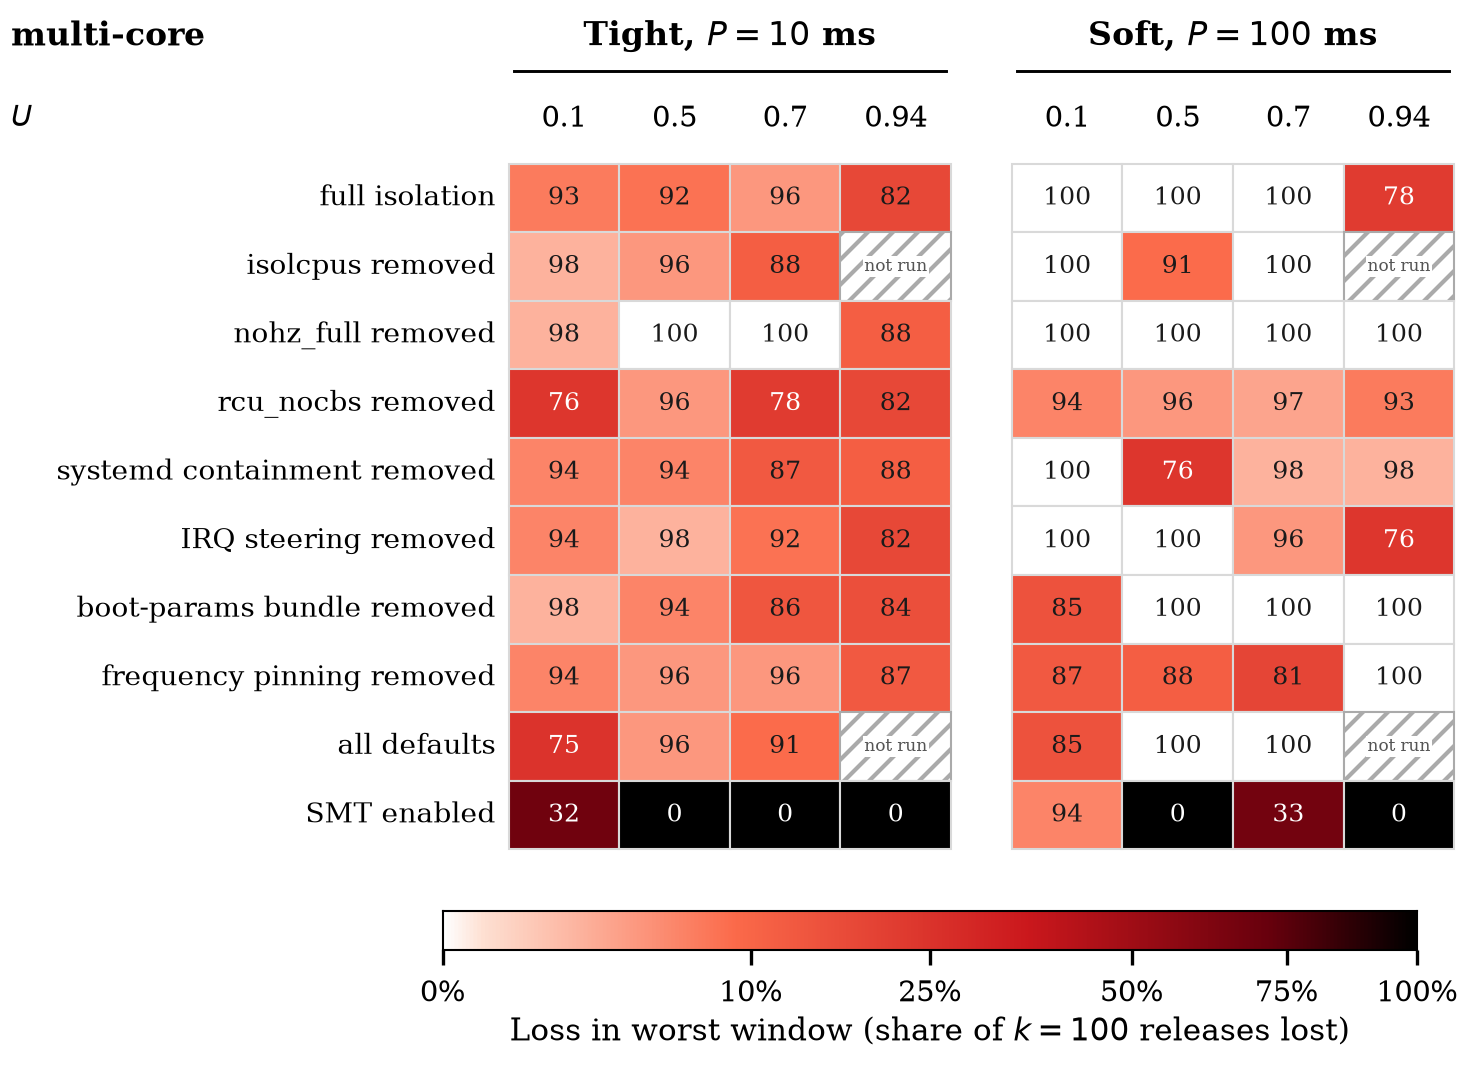

Values plotted in this chart, from the file beside it:
placement, configuration, scale, U, max_lost_k100, m, status, k, loss_fraction
multi-core, full isolation, tight, 0.1, 7.0, 93.0, measured, 100, 0.07
multi-core, full isolation, tight, 0.5, 8.0, 92.0, measured, 100, 0.08
multi-core, full isolation, tight, 0.7, 4.0, 96.0, measured, 100, 0.04
multi-core, full isolation, tight, 0.94, 18.0, 82.0, measured, 100, 0.18
multi-core, full isolation, soft, 0.1, 0.0, 100.0, measured, 100, 0.0
multi-core, full isolation, soft, 0.5, 0.0, 100.0, measured, 100, 0.0
multi-core, full isolation, soft, 0.7, 0.0, 100.0, measured, 100, 0.0
multi-core, full isolation, soft, 0.94, 22.0, 78.0, measured, 100, 0.22
multi-core, isolcpus removed, tight, 0.1, 2.0, 98.0, measured, 100, 0.02
multi-core, isolcpus removed, tight, 0.5, 4.0, 96.0, measured, 100, 0.04
multi-core, isolcpus removed, tight, 0.7, 12.0, 88.0, measured, 100, 0.12
multi-core, isolcpus removed, tight, 0.94, , , not run, 100, 
multi-core, isolcpus removed, soft, 0.1, 0.0, 100.0, measured, 100, 0.0
multi-core, isolcpus removed, soft, 0.5, 9.0, 91.0, measured, 100, 0.09
multi-core, isolcpus removed, soft, 0.7, 0.0, 100.0, measured, 100, 0.0
multi-core, isolcpus removed, soft, 0.94, , , not run, 100, 
multi-core, nohz_full removed, tight, 0.1, 2.0, 98.0, measured, 100, 0.02
multi-core, nohz_full removed, tight, 0.5, 0.0, 100.0, measured, 100, 0.0
multi-core, nohz_full removed, tight, 0.7, 0.0, 100.0, measured, 100, 0.0
multi-core, nohz_full removed, tight, 0.94, 12.0, 88.0, measured, 100, 0.12
multi-core, nohz_full removed, soft, 0.1, 0.0, 100.0, measured, 100, 0.0
multi-core, nohz_full removed, soft, 0.5, 0.0, 100.0, measured, 100, 0.0
multi-core, nohz_full removed, soft, 0.7, 0.0, 100.0, measured, 100, 0.0
multi-core, nohz_full removed, soft, 0.94, 0.0, 100.0, measured, 100, 0.0
multi-core, rcu_nocbs removed, tight, 0.1, 24.0, 76.0, measured, 100, 0.24
multi-core, rcu_nocbs removed, tight, 0.5, 4.0, 96.0, measured, 100, 0.04
multi-core, rcu_nocbs removed, tight, 0.7, 22.0, 78.0, measured, 100, 0.22
multi-core, rcu_nocbs removed, tight, 0.94, 18.0, 82.0, measured, 100, 0.18
multi-core, rcu_nocbs removed, soft, 0.1, 6.0, 94.0, measured, 100, 0.06
multi-core, rcu_nocbs removed, soft, 0.5, 4.0, 96.0, measured, 100, 0.04
multi-core, rcu_nocbs removed, soft, 0.7, 3.0, 97.0, measured, 100, 0.03
multi-core, rcu_nocbs removed, soft, 0.94, 7.0, 93.0, measured, 100, 0.07
multi-core, systemd containment removed, tight, 0.1, 6.0, 94.0, measured, 100, 0.06
multi-core, systemd containment removed, tight, 0.5, 6.0, 94.0, measured, 100, 0.06
multi-core, systemd containment removed, tight, 0.7, 13.0, 87.0, measured, 100, 0.13
multi-core, systemd containment removed, tight, 0.94, 12.0, 88.0, measured, 100, 0.12
multi-core, systemd containment removed, soft, 0.1, 0.0, 100.0, measured, 100, 0.0
multi-core, systemd containment removed, soft, 0.5, 24.0, 76.0, measured, 100, 0.24
multi-core, systemd containment removed, soft, 0.7, 2.0, 98.0, measured, 100, 0.02
multi-core, systemd containment removed, soft, 0.94, 2.0, 98.0, measured, 100, 0.02
multi-core, IRQ steering removed, tight, 0.1, 6.0, 94.0, measured, 100, 0.06
multi-core, IRQ steering removed, tight, 0.5, 2.0, 98.0, measured, 100, 0.02
multi-core, IRQ steering removed, tight, 0.7, 8.0, 92.0, measured, 100, 0.08
multi-core, IRQ steering removed, tight, 0.94, 18.0, 82.0, measured, 100, 0.18
multi-core, IRQ steering removed, soft, 0.1, 0.0, 100.0, measured, 100, 0.0
multi-core, IRQ steering removed, soft, 0.5, 0.0, 100.0, measured, 100, 0.0
multi-core, IRQ steering removed, soft, 0.7, 4.0, 96.0, measured, 100, 0.04
multi-core, IRQ steering removed, soft, 0.94, 24.0, 76.0, measured, 100, 0.24
multi-core, boot-params bundle removed, tight, 0.1, 2.0, 98.0, measured, 100, 0.02
multi-core, boot-params bundle removed, tight, 0.5, 6.0, 94.0, measured, 100, 0.06
multi-core, boot-params bundle removed, tight, 0.7, 14.0, 86.0, measured, 100, 0.14
multi-core, boot-params bundle removed, tight, 0.94, 16.0, 84.0, measured, 100, 0.16
multi-core, boot-params bundle removed, soft, 0.1, 15.0, 85.0, measured, 100, 0.15
multi-core, boot-params bundle removed, soft, 0.5, 0.0, 100.0, measured, 100, 0.0
multi-core, boot-params bundle removed, soft, 0.7, 0.0, 100.0, measured, 100, 0.0
multi-core, boot-params bundle removed, soft, 0.94, 0.0, 100.0, measured, 100, 0.0
multi-core, frequency pinning removed, tight, 0.1, 6.0, 94.0, measured, 100, 0.06
multi-core, frequency pinning removed, tight, 0.5, 4.0, 96.0, measured, 100, 0.04
multi-core, frequency pinning removed, tight, 0.7, 4.0, 96.0, measured, 100, 0.04
multi-core, frequency pinning removed, tight, 0.94, 13.0, 87.0, measured, 100, 0.13
... 20 more rows
